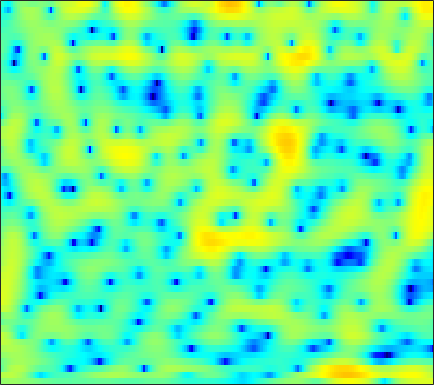

Data behind this chart, as committed beside it:
0.76587, 1.0752, 1.3799, 1.5845, 1.6752, 1.7251, 1.6995, 1.6277, 1.4719, 1.2688, 1.0344, 0.84024, 0.57938, 0.31647, 0.11075, -0.15351, -0.43332, -0.63678, -0.8881, -1.13, -1.3442, -1.4857, -1.6661, -1.8099
3.312, 3.478, 3.657, 3.769, 3.793, 3.729, 3.547, 3.322, 2.894, 2.31, 1.542, 0.8359, -0.3054, -1.714, -2.974, -4.95, -7.248, -9.015, -10.69, -10.53, -9.099, -7.902, -6.537, -5.508
-2.655, -1.098, 0.5119, 1.705, 2.38, 3.028, 3.416, 3.559, 3.554, 3.341, 2.934, 2.511, 1.793, 0.946, 0.2555, -0.6899, -1.559, -2.082, -2.562, -2.799, -2.877, -2.906, -3.004, -3.244
-1.214, -0.611, 0.1611, 0.8423, 1.28, 1.748, 2.087, 2.257, 2.373, 2.366, 2.252, 2.104, 1.832, 1.501, 1.22, 0.8061, 0.3758, 0.04936, -0.3898, -0.8332, -1.283, -1.635, -2.13, -2.659
0.9428, 1.221, 1.555, 1.839, 2.011, 2.179, 2.273, 2.298, 2.262, 2.151, 1.966, 1.778, 1.47, 1.102, 0.7869, 0.3207, -0.1892, -0.5909, -1.152, -1.724, -2.294, -2.715, -3.25, -3.74
2.418, 2.636, 2.839, 2.95, 2.977, 2.944, 2.84, 2.72, 2.508, 2.251, 1.946, 1.681, 1.276, 0.7986, 0.3835, -0.264, -1.031, -1.697, -2.719, -3.883, -5.155, -6.127, -7.295, -8.072
4.076, 4.083, 3.953, 3.675, 3.379, 2.891, 2.332, 1.891, 1.331, 0.8659, 0.54, 0.3771, 0.2416, 0.1275, 0.0007363, -0.2946, -0.7886, -1.337, -2.372, -3.832, -5.877, -7.939, -11.62, -15.26
4.247, 3.969, 3.403, 2.576, 1.758, 0.3427, -1.556, -3.386, -6.492, -9.833, -9.997, -7.843, -5.01, -2.931, -1.801, -0.7536, -0.1132, 0.1542, 0.2653, 0.1675, -0.06456, -0.2724, -0.5124, -0.6171
1.404, 1.224, 0.8433, 0.2652, -0.3341, -1.374, -2.683, -3.797, -5.316, -6.399, -6.463, -5.837, -4.545, -3.2, -2.293, -1.266, -0.4452, 0.04883, 0.576, 0.9663, 1.247, 1.404, 1.565, 1.676
-2.007, -1.333, -0.7637, -0.5375, -0.567, -0.8215, -1.247, -1.625, -2.122, -2.523, -2.745, -2.78, -2.623, -2.256, -1.881, -1.294, -0.6665, -0.2046, 0.3778, 0.8894, 1.315, 1.576, 1.835, 1.995
-0.3944, 0.4281, 1.066, 1.276, 1.18, 0.7615, 0.02546, -0.7017, -1.874, -3.219, -4.539, -5.324, -5.75, -5.312, -4.574, -3.367, -2.148, -1.322, -0.35, 0.4608, 1.115, 1.506, 1.898, 2.14
4.596, 4.513, 4.271, 3.805, 3.284, 2.339, 1.038, -0.2236, -2.377, -5.32, -9.538, -14.29, -19.51, -13.06, -9.696, -6.842, -4.936, -3.864, -2.736, -1.822, -1.05, -0.5554, -0.01405, 0.398
6.198, 5.929, 5.459, 4.833, 4.245, 3.287, 2.126, 1.115, -0.3875, -2.026, -3.648, -4.753, -5.939, -6.757, -7.177, -7.573, -7.905, -8.038, -7.955, -7.483, -6.65, -5.913, -4.904, -4.032
6.216, 6.057, 5.728, 5.248, 4.781, 4.007, 3.08, 2.28, 1.1, -0.2089, -1.632, -2.763, -4.387, -6.2, -7.762, -10.27, -13.69, -17.45, -25.66, -21.67, -15.48, -12.72, -10.22, -8.532
5.635, 5.691, 5.593, 5.311, 4.981, 4.382, 3.611, 2.918, 1.851, 0.6188, -0.766, -1.903, -3.55, -5.327, -6.762, -8.758, -10.73, -12.06, -13.22, -13.37, -12.71, -11.98, -11.05, -10.32
5.077, 5.304, 5.416, 5.309, 5.098, 4.635, 3.958, 3.317, 2.276, 1.044, -0.3875, -1.573, -3.264, -5.029, -6.348, -8.001, -9.376, -10.16, -10.79, -11, -10.94, -10.8, -10.63, -10.62
4.546, 4.92, 5.245, 5.347, 5.258, 4.93, 4.343, 3.737, 2.685, 1.36, -0.2658, -1.705, -3.952, -6.616, -8.916, -12.37, -15.5, -16.41, -15.42, -13.74, -12.31, -11.5, -10.69, -10.18
3.306, 4.004, 4.683, 5.078, 5.179, 5.051, 4.644, 4.144, 3.215, 1.97, 0.3949, -1.035, -3.309, -6.06, -8.483, -12.22, -15.78, -16.79, -15.6, -13.93, -12.63, -11.84, -10.97, -10.16
1.907, 2.937, 3.931, 4.551, 4.809, 4.891, 4.676, 4.329, 3.631, 2.656, 1.439, 0.3706, -1.238, -3.022, -4.402, -6.271, -8.02, -9.243, -10.73, -12.12, -13.42, -14.19, -14.38, -13.36
1.878, 2.7, 3.575, 4.171, 4.449, 4.59, 4.468, 4.213, 3.676, 2.915, 1.944, 1.107, -0.1406, -1.526, -2.62, -4.15, -5.775, -7.117, -9.17, -11.74, -15.4, -19.41, -24.18, -18.14
1.852, 2.533, 3.304, 3.893, 4.175, 4.325, 4.232, 3.998, 3.471, 2.726, 1.768, 0.9304, -0.2839, -1.563, -2.53, -3.741, -4.837, -5.567, -6.462, -7.285, -7.964, -8.3, -8.4, -8.05
0.799, 1.838, 2.923, 3.696, 4.066, 4.301, 4.225, 3.97, 3.339, 2.4, 1.152, -0.0007291, -1.813, -3.859, -5.396, -6.926, -7.326, -6.894, -5.967, -5.046, -4.241, -3.759, -3.206, -2.79
-0.4913, 0.79, 2.094, 2.945, 3.356, 3.606, 3.529, 3.257, 2.609, 1.599, 0.1909, -1.177, -3.583, -6.92, -10.63, -18.56, -15.45, -10.52, -6.6, -4.08, -2.353, -1.396, -0.4379, 0.2043
-1.228, -0.4219, 0.4561, 1.106, 1.406, 1.559, 1.448, 1.194, 0.6529, -0.1349, -1.139, -2.007, -3.235, -4.394, -5.087, -5.545, -5.291, -4.652, -3.468, -2.168, -0.9504, -0.1333, 0.7502, 1.418
-2.476, -1.852, -1.209, -0.7448, -0.5359, -0.4545, -0.6169, -0.903, -1.474, -2.268, -3.22, -3.976, -4.902, -5.554, -5.686, -5.339, -4.502, -3.683, -2.446, -1.226, -0.08222, 0.6804, 1.55, 2.244
-3.902, -3.28, -2.668, -2.305, -2.141, -2.089, -2.241, -2.526, -3.197, -4.217, -5.75, -7.357, -10.34, -14.21, -15.08, -11.28, -7.324, -5.053, -2.681, -0.848, 0.5734, 1.424, 2.328, 3.004
-4.896, -4.704, -4.52, -4.364, -4.258, -4.093, -3.939, -3.869, -3.974, -4.378, -5.183, -6.088, -7.593, -8.991, -8.995, -7.185, -4.672, -2.917, -0.9726, 0.5504, 1.71, 2.38, 3.029, 3.442
-6.436, -7.268, -8.499, -9.332, -9.348, -8.393, -6.904, -5.776, -4.453, -3.481, -2.782, -2.39, -1.956, -1.474, -1.033, -0.3025, 0.5544, 1.209, 2.008, 2.657, 3.112, 3.31, 3.393, 3.265
-8.057, -9.948, -13.83, -21.24, -26.73, -15.39, -9.943, -7.221, -4.614, -2.653, -1.136, -0.2174, 0.7732, 1.615, 2.149, 2.756, 3.252, 3.543, 3.798, 3.882, 3.756, 3.499, 2.925, 2.079
-8.174, -9.176, -10.23, -10.58, -10.15, -8.772, -6.841, -5.292, -3.288, -1.541, -0.05827, 0.8756, 1.918, 2.728, 3.211, 3.701, 4.007, 4.117, 4.099, 3.874, 3.415, 2.888, 1.892, 0.5033
-11.09, -12.86, -13.7, -12.15, -10.22, -7.646, -5.313, -3.827, -2.05, -0.5326, 0.7239, 1.512, 2.365, 3.002, 3.349, 3.649, 3.784, 3.775, 3.625, 3.304, 2.804, 2.305, 1.432, 0.2525
-10.98, -13.81, -15.59, -12.14, -9.175, -6.104, -3.739, -2.308, -0.7958, 0.4129, 1.331, 1.865, 2.373, 2.692, 2.812, 2.824, 2.705, 2.55, 2.274, 1.955, 1.607, 1.333, 0.9406, 0.4873
-3.797, -4.04, -3.896, -3.342, -2.686, -1.667, -0.6745, -0.004862, 0.7777, 1.33, 1.693, 1.832, 1.848, 1.675, 1.431, 0.9655, 0.3536, -0.1635, -0.8667, -1.395, -1.626, -1.557, -1.194, -0.6327
-0.5336, -0.3317, 0.02001, 0.4305, 0.7389, 1.153, 1.479, 1.641, 1.725, 1.641, 1.394, 1.09, 0.5688, -0.1271, -0.7719, -1.812, -3.194, -4.533, -6.86, -9.751, -11.16, -9.601, -6.298, -3.527
-0.4854, 0.2646, 1.069, 1.718, 2.063, 2.296, 2.291, 2.129, 1.638, 0.9249, -0.03767, -0.8624, -2.023, -3.128, -3.871, -4.8, -5.816, -6.811, -8.644, -10.91, -11.77, -10.16, -6.747, -3.813
-1.688, -0.06854, 1.462, 2.397, 2.798, 2.956, 2.709, 2.254, 1.279, -0.2042, -2.26, -4.234, -7.511, -10.54, -11.18, -9.778, -8.055, -7.118, -6.247, -5.548, -4.785, -4.078, -2.951, -1.685
0.6567, 1.669, 2.724, 3.385, 3.627, 3.647, 3.265, 2.703, 1.581, -0.08403, -2.357, -4.552, -8.293, -12.07, -12.63, -10.26, -7.873, -6.533, -5.202, -4.244, -3.527, -3.042, -2.492, -2.033
2.833, 3.227, 3.677, 4.015, 4.14, 4.089, 3.769, 3.319, 2.435, 1.259, -0.1844, -1.366, -2.947, -4.29, -5.011, -5.549, -5.598, -5.428, -5.032, -4.642, -4.346, -4.326, -4.619, -5.339
2.468, 2.846, 3.396, 3.877, 4.143, 4.288, 4.186, 3.929, 3.332, 2.449, 1.286, 0.2246, -1.39, -3.258, -4.752, -6.698, -8.024, -8.158, -7.334, -6.163, -5.304, -5.074, -5.428, -6.739
-1.802, -0.5657, 1.038, 2.307, 3.013, 3.648, 3.904, 3.888, 3.571, 2.911, 1.902, 0.8735, -0.8656, -3.276, -5.694, -10.57, -20.01, -18.35, -10.51, -6.647, -4.5, -3.489, -2.754, -2.439
-8.99, -5.435, -2.385, -0.3612, 0.7002, 1.667, 2.2, 2.361, 2.282, 1.909, 1.264, 0.6167, -0.4523, -1.713, -2.726, -3.95, -4.691, -4.725, -4.127, -3.097, -2.044, -1.341, -0.5485, 0.05481
-4.969, -3.921, -2.483, -1.265, -0.5357, 0.1576, 0.5791, 0.7086, 0.6738, 0.4333, 0.02959, -0.3404, -0.8972, -1.417, -1.754, -2.043, -2.109, -1.994, -1.629, -1.119, -0.5099, -0.05445, 0.523, 1.031
-2.648, -2.118, -1.441, -0.8555, -0.5084, -0.1911, -0.07841, -0.1251, -0.3546, -0.7632, -1.307, -1.761, -2.337, -2.773, -2.927, -2.868, -2.499, -2.062, -1.348, -0.5854, 0.1638, 0.6911, 1.297, 1.795
-1.587, -1.095, -0.5865, -0.2185, -0.05488, 0.006584, -0.1461, -0.3999, -0.9629, -1.796, -2.93, -3.988, -5.594, -7.123, -7.708, -7.151, -5.47, -4.029, -2.253, -0.7292, 0.5067, 1.262, 2.064, 2.626
-1.367, -0.894, -0.4289, -0.1628, -0.08491, -0.1579, -0.4159, -0.7614, -1.452, -2.477, -3.951, -5.504, -8.53, -13.84, -20.89, -15.01, -8.494, -5.507, -2.687, -0.6509, 0.8581, 1.721, 2.594, 3.174
-1.877, -1.572, -1.316, -1.228, -1.246, -1.365, -1.574, -1.808, -2.197, -2.726, -3.401, -3.983, -4.793, -5.418, -5.519, -4.938, -3.694, -2.572, -1.096, 0.2253, 1.325, 2.007, 2.698, 3.172
-2.661, -2.679, -2.862, -3.138, -3.375, -3.639, -3.822, -3.839, -3.751, -3.549, -3.311, -3.106, -2.831, -2.479, -2.167, -1.631, -0.9841, -0.4465, 0.3015, 1.03, 1.718, 2.183, 2.706, 3.077
-3.474, -3.877, -4.699, -5.819, -6.794, -8, -8.568, -8.271, -7.176, -5.737, -4.335, -3.42, -2.37, -1.518, -0.9896, -0.431, 0.002293, 0.273, 0.625, 1.009, 1.489, 1.897, 2.495, 3.029
-3.704, -4.274, -5.63, -7.939, -10.58, -16.53, -39.64, -19.89, -12.34, -8.283, -5.444, -3.816, -2.107, -0.9147, -0.306, 0.06719, -0.0001152, -0.3237, -1, -1.546, -1.335, -0.5282, 0.9875, 2.462
-2.692, -3.157, -4.326, -6.181, -7.881, -10.39, -12.24, -12.47, -11.29, -8.752, -5.924, -3.964, -1.868, -0.416, 0.2277, 0.4587, -0.1107, -1.219, -4.139, -10.88, -18.8, -7.352, -1.46, 1.736
-1.843, -2.315, -3.38, -4.944, -6.481, -9.366, -13.75, -20.37, -23.39, -12.22, -7.114, -4.588, -2.114, -0.4583, 0.335, 0.9073, 0.9279, 0.6424, -0.01944, -0.5876, -0.4999, 0.157, 1.45, 2.688
-2.05, -2.386, -3.036, -3.893, -4.646, -5.767, -6.818, -7.278, -7.059, -5.846, -4.183, -2.896, -1.389, -0.2088, 0.4868, 1.153, 1.565, 1.744, 1.89, 2.011, 2.176, 2.351, 2.59, 2.792
-2.935, -2.964, -3.045, -3.18, -3.312, -3.422, -3.449, -3.345, -3.001, -2.428, -1.706, -1.12, -0.369, 0.3288, 0.7776, 1.257, 1.618, 1.813, 1.999, 2.107, 2.172, 2.186, 2.163, 2.062
-4.082, -3.804, -3.478, -3.185, -2.973, -2.662, -2.291, -1.978, -1.505, -0.993, -0.4525, -0.06713, 0.4208, 0.8549, 1.119, 1.392, 1.568, 1.641, 1.662, 1.62, 1.532, 1.444, 1.325, 1.184
-5.098, -4.702, -4.252, -3.775, -3.353, -2.747, -2.058, -1.53, -0.8344, -0.1886, 0.3864, 0.7673, 1.194, 1.488, 1.634, 1.721, 1.672, 1.552, 1.289, 0.9433, 0.5473, 0.2746, -0.007142, -0.1118
-5.888, -5.877, -5.85, -5.542, -5.008, -3.893, -2.609, -1.64, -0.4725, 0.5078, 1.267, 1.71, 2.122, 2.349, 2.41, 2.33, 2.063, 1.717, 1.049, 0.09302, -1.133, -2.151, -3.333, -3.605
-6.631, -7.987, -10.93, -14.16, -12.53, -7.755, -4.186, -2.229, -0.3532, 0.94, 1.793, 2.189, 2.474, 2.583, 2.554, 2.398, 2.101, 1.74, 0.971, -0.3213, -2.446, -5.034, -11.65, -21.98
-4.892, -5.866, -7.583, -8.755, -8.071, -5.585, -3.139, -1.71, -0.3399, 0.4549, 0.7741, 0.744, 0.4432, -0.02159, -0.3342, -0.4888, -0.3284, -0.09288, 0.1167, 0.07064, -0.3295, -0.807, -1.349, -1.274
